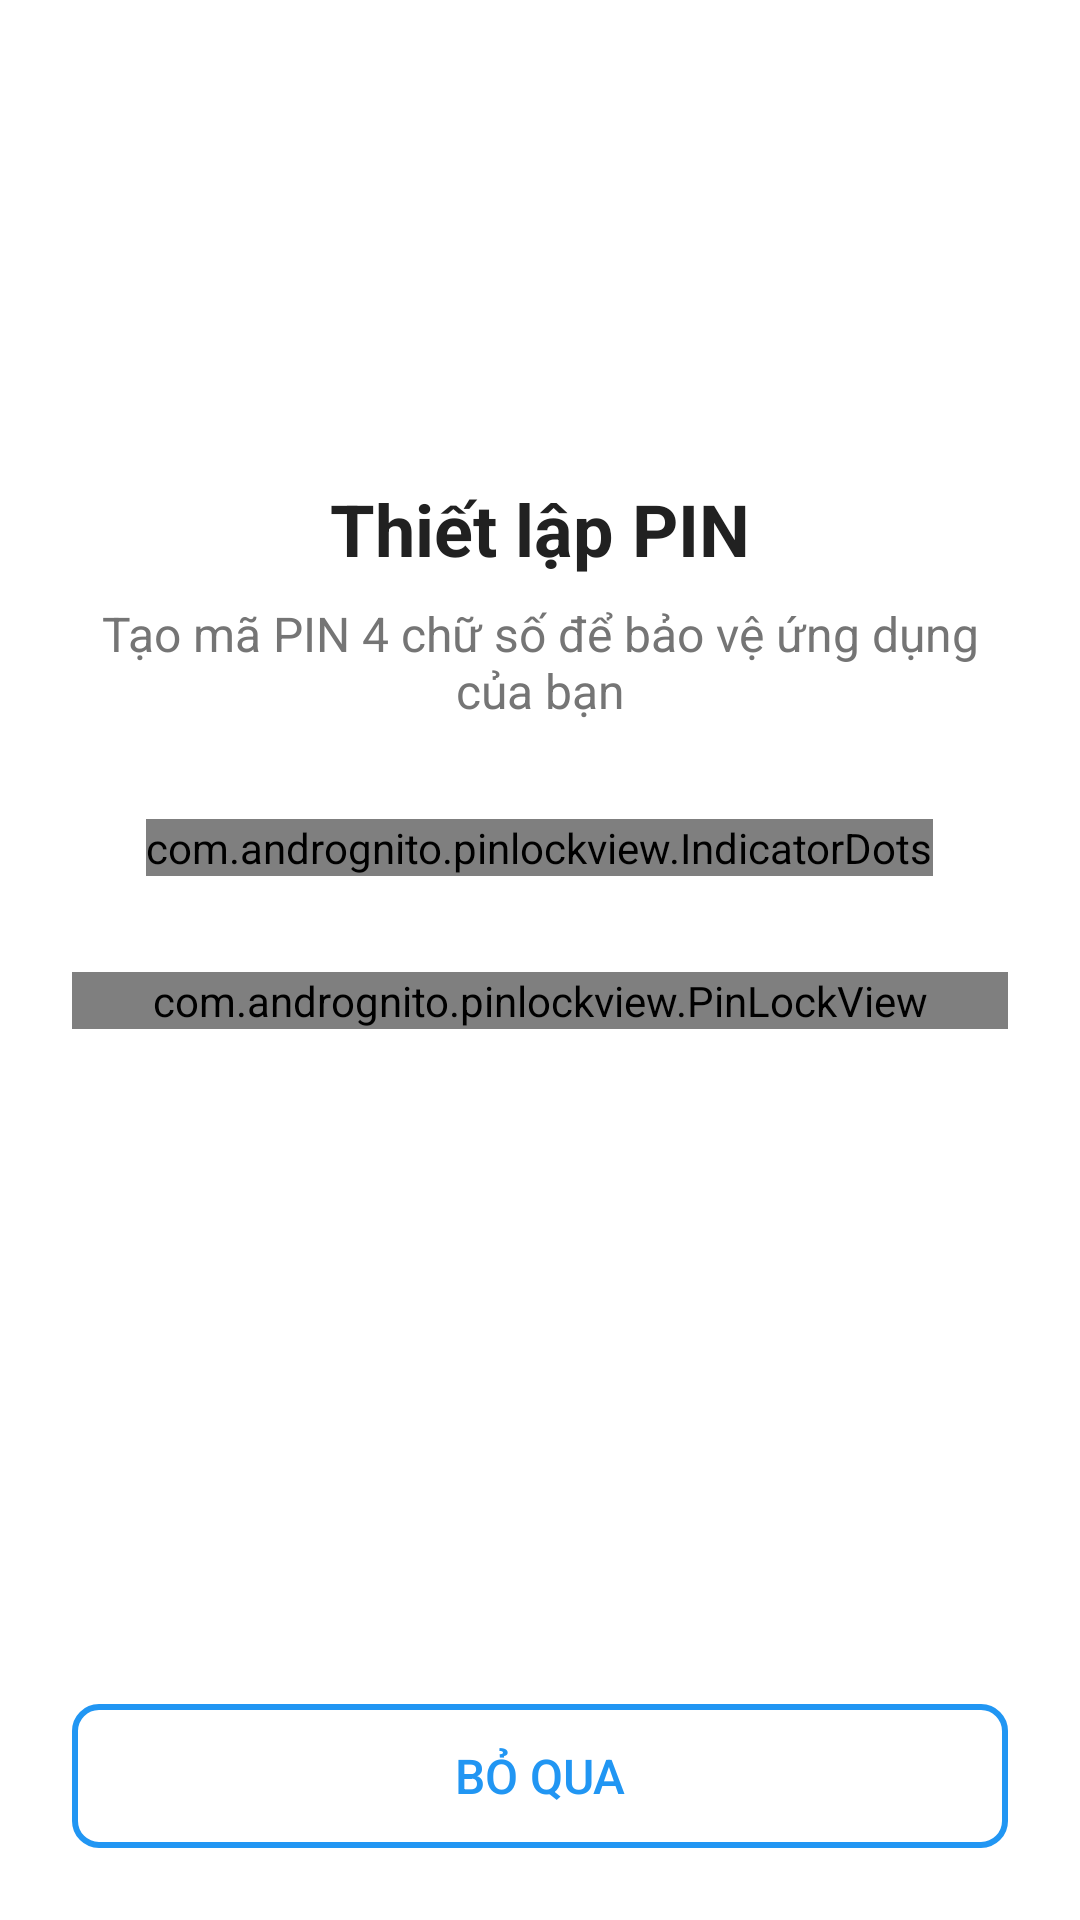

Produce the Android XML layout that renders to this screen, including the resource entries it uses.
<!-- AndroidManifest.xml: activity theme Theme.AppLockDemo -->
<!-- res/layout/activity_setup_pin.xml -->
<?xml version="1.0" encoding="utf-8"?>
<androidx.core.widget.NestedScrollView xmlns:android="http://schemas.android.com/apk/res/android"
    xmlns:app="http://schemas.android.com/apk/res-auto"
    android:layout_width="match_parent"
    android:layout_height="match_parent"
    android:fillViewport="true">

    <LinearLayout
        android:layout_width="match_parent"
        android:layout_height="match_parent"
        android:background="@color/background_color"
        android:orientation="vertical"
        android:padding="24dp">

        
        <LinearLayout
            android:layout_width="match_parent"
            android:layout_height="wrap_content"
            android:layout_marginTop="32dp"
            android:gravity="center"
            android:orientation="vertical">

            <ImageView
                android:layout_width="80dp"
                android:layout_height="80dp"
                android:layout_marginBottom="24dp"
                android:src="@drawable/ic_lock"
                app:tint="@color/primary_color" />

            <TextView
                android:id="@+id/tvTitle"
                android:layout_width="wrap_content"
                android:layout_height="wrap_content"
                android:layout_marginBottom="8dp"
                android:text="@string/setup_pin_title"
                android:textColor="@color/text_primary"
                android:textSize="24sp"
                android:textStyle="bold" />

            <TextView
                android:id="@+id/tvSubtitle"
                android:layout_width="wrap_content"
                android:layout_height="wrap_content"
                android:layout_marginBottom="32dp"
                android:gravity="center"
                android:text="@string/setup_pin_subtitle"
                android:textColor="@color/text_secondary"
                android:textSize="16sp" />

        </LinearLayout>

        
        <com.andrognito.pinlockview.IndicatorDots
            android:id="@+id/indicatorDots"
            android:layout_width="wrap_content"
            android:layout_height="wrap_content"
            android:layout_gravity="center"
            android:layout_marginBottom="32dp"
            app:dotDiameter="12dp"
            app:dotEmptyBackground="@drawable/dot_empty"
            app:dotFilledBackground="@drawable/dot_filled"
            app:dotSpacing="16dp"
            app:pinLength="4" />

        
        <com.andrognito.pinlockview.PinLockView
            android:id="@+id/pinLockView"
            android:layout_width="match_parent"
            android:layout_height="wrap_content"
            android:layout_gravity="center"
            app:keypadButtonBackgroundDrawable="@drawable/button_circle"
            app:keypadButtonSize="72dp"
            app:keypadDeleteButtonDrawable="@drawable/ic_backspace"
            app:keypadDeleteButtonSize="24dp"
            app:keypadHorizontalSpacing="24dp"
            app:keypadShowDeleteButton="true"
            app:keypadTextColor="@color/text_primary"
            app:keypadTextSize="24sp"
            app:keypadVerticalSpacing="16dp"
            app:pinLength="4" />

        
        <LinearLayout
            android:layout_width="match_parent"
            android:layout_height="0dp"
            android:layout_weight="1"
            android:gravity="bottom"
            android:orientation="vertical">

            <Button
                android:id="@+id/btnSkip"
                android:layout_width="match_parent"
                android:layout_height="wrap_content"
                android:layout_marginTop="16dp"
                android:background="@drawable/button_outline"
                android:text="@string/skip"
                android:textColor="@color/primary_color"
                android:textSize="16sp" />

        </LinearLayout>

    </LinearLayout>
</androidx.core.widget.NestedScrollView>
<!-- resources referenced by this layout -->
<resources>
  <color name="background_color">#FFFFFF</color>
  <color name="primary_color">#2196F3</color>
  <color name="text_primary">#212121</color>
  <color name="text_secondary">#757575</color>
  <!-- drawable button_circle (drawable) -->
  <?xml version="1.0" encoding="utf-8"?>
  <selector xmlns:android="http://schemas.android.com/apk/res/android">
      <item android:state_pressed="true">
          <shape android:shape="oval">
              <solid android:color="@color/button_pressed" />
              <stroke android:width="1dp" android:color="@color/button_border" />
          </shape>
      </item>
      <item>
          <shape android:shape="oval">
              <solid android:color="@color/button_normal" />
              <stroke android:width="1dp" android:color="@color/button_border" />
          </shape>
      </item>
  </selector>
  <!-- drawable button_outline (drawable) -->
  <?xml version="1.0" encoding="utf-8"?>
  <selector xmlns:android="http://schemas.android.com/apk/res/android">
      <item android:state_pressed="true">
          <shape android:shape="rectangle">
              <solid android:color="@color/button_outline_pressed" />
              <stroke android:width="2dp" android:color="@color/primary_color" />
              <corners android:radius="8dp" />
          </shape>
      </item>
      <item>
          <shape android:shape="rectangle">
              <solid android:color="@android:color/transparent" />
              <stroke android:width="2dp" android:color="@color/primary_color" />
              <corners android:radius="8dp" />
          </shape>
      </item>
  </selector>
  <!-- drawable dot_empty (drawable) -->
  <?xml version="1.0" encoding="utf-8"?>
  <shape xmlns:android="http://schemas.android.com/apk/res/android"
      android:shape="oval">
      <solid android:color="@android:color/transparent" />
      <stroke android:width="2dp" android:color="@color/dot_empty_color" />
  </shape>
  <!-- drawable dot_filled (drawable) -->
  <?xml version="1.0" encoding="utf-8"?>
  <shape xmlns:android="http://schemas.android.com/apk/res/android"
      android:shape="oval">
      <solid android:color="@color/dot_filled_color" />
  </shape>
  <!-- drawable ic_backspace (drawable) -->
  <vector xmlns:android="http://schemas.android.com/apk/res/android"
      android:width="24dp"
      android:height="24dp"
      android:viewportWidth="24"
      android:viewportHeight="24"
      android:tint="?attr/colorOnSurface">
    <path
        android:fillColor="@android:color/white"
        android:pathData="M22,3L7,3c-0.69,0 -1.23,0.35 -1.59,0.88L0,12l5.41,8.11c0.36,0.53 0.9,0.89 1.59,0.89h15c1.1,0 2,-0.9 2,-2L24,5c0,-1.1 -0.9,-2 -2,-2zM19,15.59L17.59,17 14,13.41 10.41,17 9,15.59 12.59,12 9,8.41 10.41,7 14,10.59 17.59,7 19,8.41 15.41,12 19,15.59z"/>
  </vector>
  <string name="setup_pin_subtitle">Tạo mã PIN 4 chữ số để bảo vệ ứng dụng của bạn</string>
  <string name="setup_pin_title">Thiết lập PIN</string>
  <string name="skip">Bỏ qua</string>
  <style name="Theme.AppLockDemo" parent="Base.Theme.AppLockDemo" />
  <color name="button_pressed">#E0E0E0</color>
  <color name="button_border">#BDBDBD</color>
  <color name="button_normal">#F5F5F5</color>
  <color name="button_outline_pressed">#E3F2FD</color>
  <color name="dot_empty_color">#BDBDBD</color>
  <color name="dot_filled_color">#2196F3</color>
  <style name="Base.Theme.AppLockDemo" parent="Theme.Material3.DayNight.NoActionBar">
          
          
      </style>
</resources>
